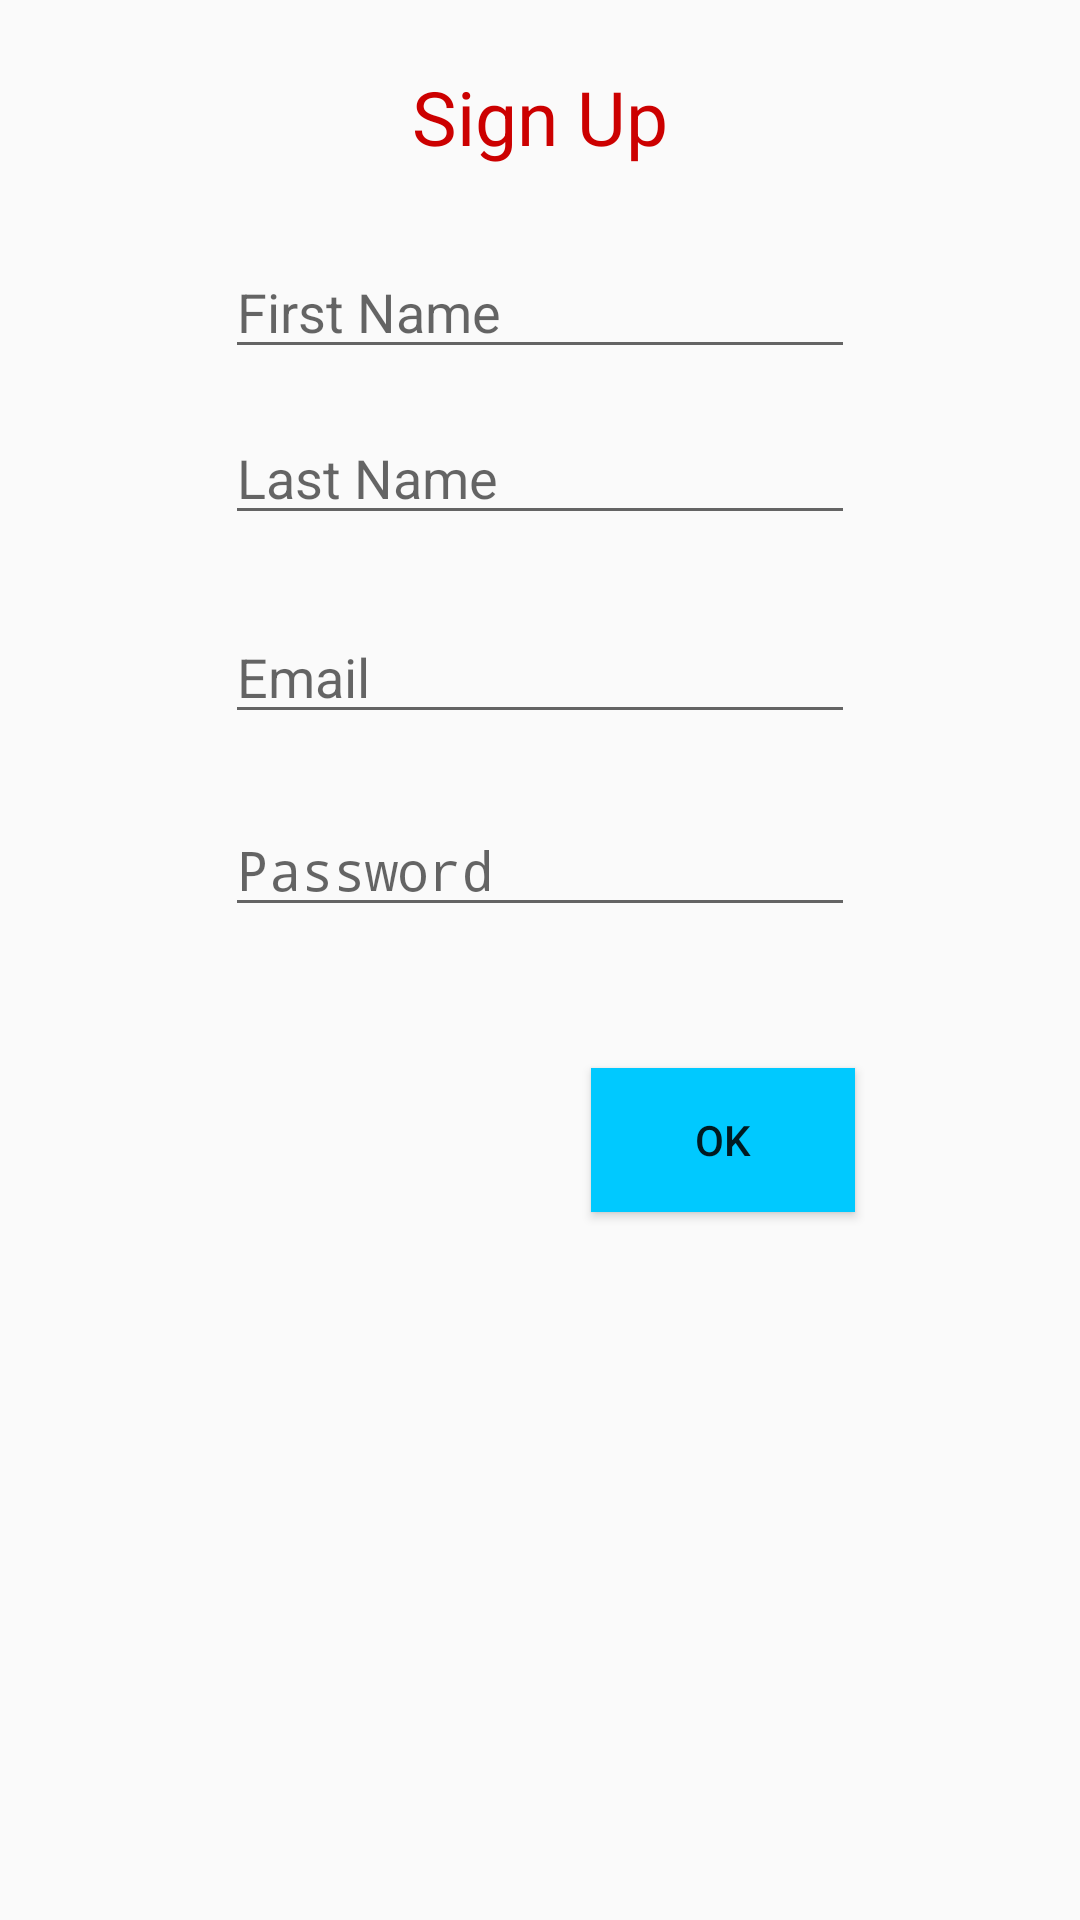

Layout XML and referenced resources for this Android screen:
<!-- AndroidManifest.xml: application theme AppTheme -->
<!-- res/layout/activity_sign_up.xml -->
<?xml version="1.0" encoding="utf-8"?>
<RelativeLayout android:layout_width="368dp"
    android:layout_height="495dp"
    xmlns:tools="http://schemas.android.com/tools"
    tools:layout_editor_absoluteX="8dp"
    tools:layout_editor_absoluteY="8dp"
    xmlns:android="http://schemas.android.com/apk/res/android">

    <TextView
        android:id="@+id/tSignUP"
        android:layout_width="wrap_content"
        android:layout_height="wrap_content"
        android:text="@string/sign_up"
        android:textColor="@android:color/holo_red_dark"
        android:textSize="25sp"
        android:layout_alignParentTop="true"
        android:layout_centerHorizontal="true"
        android:layout_marginTop="22dp" />

    <EditText
        android:id="@+id/tFirstName"
        android:layout_width="wrap_content"
        android:layout_height="wrap_content"
        android:layout_below="@+id/tSignUP"
        android:layout_centerHorizontal="true"
        android:layout_marginTop="26dp"
        android:ems="10"
        android:hint="First Name"
        android:inputType="textPersonName"
        android:text="@string/first_name" />

    <EditText
        android:id="@+id/tPassword"
        android:layout_width="wrap_content"
        android:layout_height="wrap_content"
        android:layout_alignLeft="@+id/tEmail"
        android:layout_alignStart="@+id/tEmail"
        android:layout_below="@+id/tEmail"
        android:layout_marginTop="23dp"
        android:ems="10"
        android:hint="Password"
        android:inputType="textPassword"
        android:text="@string/password" />

    <EditText
        android:id="@+id/tLastName"
        android:layout_width="wrap_content"
        android:layout_height="wrap_content"
        android:layout_alignLeft="@+id/tFirstName"
        android:layout_alignStart="@+id/tFirstName"
        android:layout_below="@+id/tFirstName"
        android:layout_marginTop="14dp"
        android:ems="10"
        android:hint="Last Name"
        android:inputType="textPersonName"
        android:text="@string/last_name" />

    <EditText
        android:id="@+id/tEmail"
        android:layout_width="wrap_content"
        android:layout_height="wrap_content"
        android:layout_alignEnd="@+id/tLastName"
        android:layout_alignRight="@+id/tLastName"
        android:layout_below="@+id/tLastName"
        android:layout_marginTop="25dp"
        android:ems="10"
        android:hint="Email"
        android:inputType="textPersonName"
        android:text="@string/email_id" />

    <Button
        android:id="@+id/buttonOK"
        android:layout_width="wrap_content"
        android:layout_height="wrap_content"
        android:layout_alignEnd="@+id/tPassword"
        android:layout_alignRight="@+id/tPassword"
        android:layout_below="@+id/tPassword"
        android:layout_marginTop="47dp"
        android:background="@color/colorAccent"
        android:onClick="OK"
        android:text="@string/ok" />
</RelativeLayout>
<!-- resources referenced by this layout -->
<resources>
  <color name="colorAccent">#00c9ff</color>
  <string name="email_id" />
  <string name="first_name" />
  <string name="last_name" />
  <string name="ok">OK</string>
  <string name="password" />
  <string name="sign_up">Sign Up</string>
  <style name="AppTheme" parent="Theme.AppCompat.Light.NoActionBar">
          
          <item name="colorPrimary">@color/colorPrimary</item>
          <item name="colorPrimaryDark">@color/colorPrimaryDark</item>
          <item name="colorAccent">@color/colorAccent</item>
      </style>
  <color name="colorPrimary">#ff6c00</color>
  <color name="colorPrimaryDark">#d65b00</color>
</resources>
